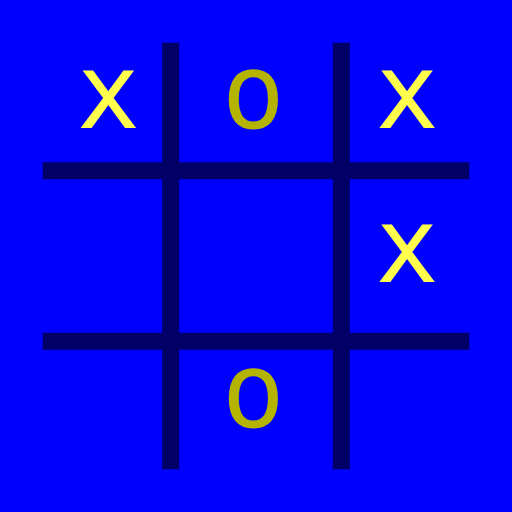
t = 0.00 s
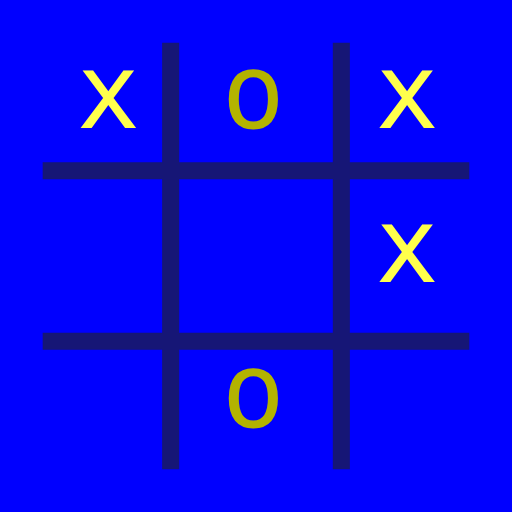
t = 1.25 s
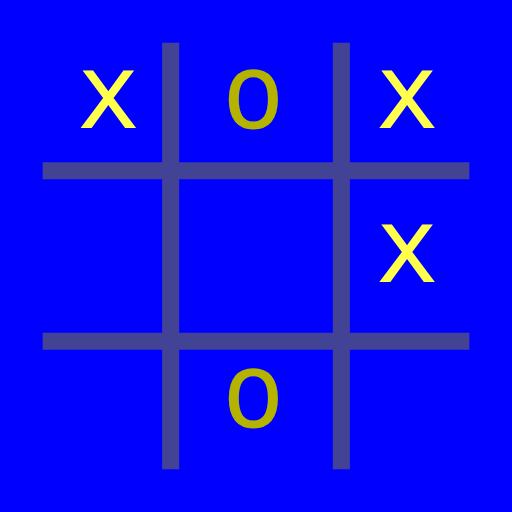
t = 3.75 s
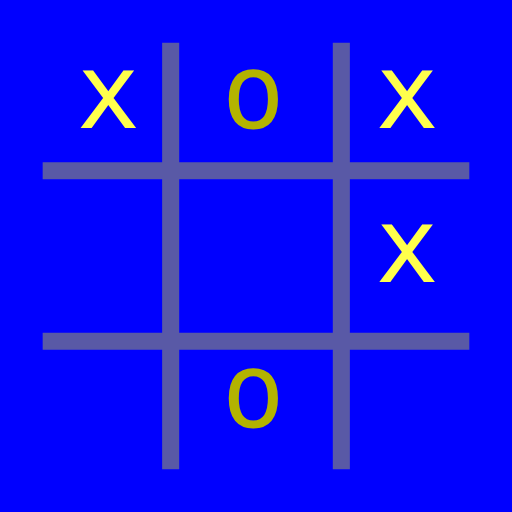
t = 5.00 s
t = 6.25 s: frame unchanged from t = 3.75 s, image omitted
t = 8.75 s: frame unchanged from t = 1.25 s, image omitted

The animated SVG that drew these frames (rendered in a browser with its animation timeline set to each time). Animation: 1 SMIL element (animate=1); one cycle of 10.00 s, repeats indefinitely.

<?xml version="1.0" encoding="iso-8859-1"?>
<!-- Generator: Adobe Illustrator 19.0.0, SVG Export Plug-In . SVG Version: 6.00 Build 0)  -->
<svg version="1.1" id="Layer_1" width="600" height="600" xmlns="http://www.w3.org/2000/svg" xmlns:xlink="http://www.w3.org/1999/xlink" x="0px" y="0px"
	 viewBox="0 0 600 600">
  <style>
    .x { font: normal 123px Andale Mono, monospace; fill: hsl(60, 100%, 65%); }
    .o { font: normal 123px Andale Mono, monospace; fill: hsl(60, 100%, 35%); }
    .hash { stroke: hsl(60, 100%, 50%); }
    .purple { fill: hsl(284, 100%, 37%) }
    .blue { fill: hsl(240, 100%, 50%) }
    .azure { fill: hsl(204, 56%, 70%) }
    .green { fill: hsl(103, 47%, 50%) }
    .yellow { fill: hsl(56, 100%, 50%) }
    .orange { fill: hsl(13, 100%, 53%) }

  </style>
<rect width="100%" height="100%" id="background" class="blue"/>
    <path 
		d="M 50 200 H 550 M 50 400 H 550 M 200 50 V 550 M 400 50 V 550" 
		fill="transparent" 
		stroke-width="20"
		stroke-linejoin="round"
		class="hash"
		>
      <animate attributeName="stroke" attributeType="XML"
        values="hsl(240, 100%, 20%);hsl(240, 30%, 50%);hsl(240, 100%, 20%)" dur="10s" repeatCount="indefinite"/>
    </path>
    <text x="90" y="150" class="x">x</text>
    <text x="440" y="150" class="x">x</text>
    <text x="440" y="330" class="x">x</text>
    <text x="260" y="150" class="o">o</text>
    <text x="260" y="500" class="o">o</text>
</svg>
